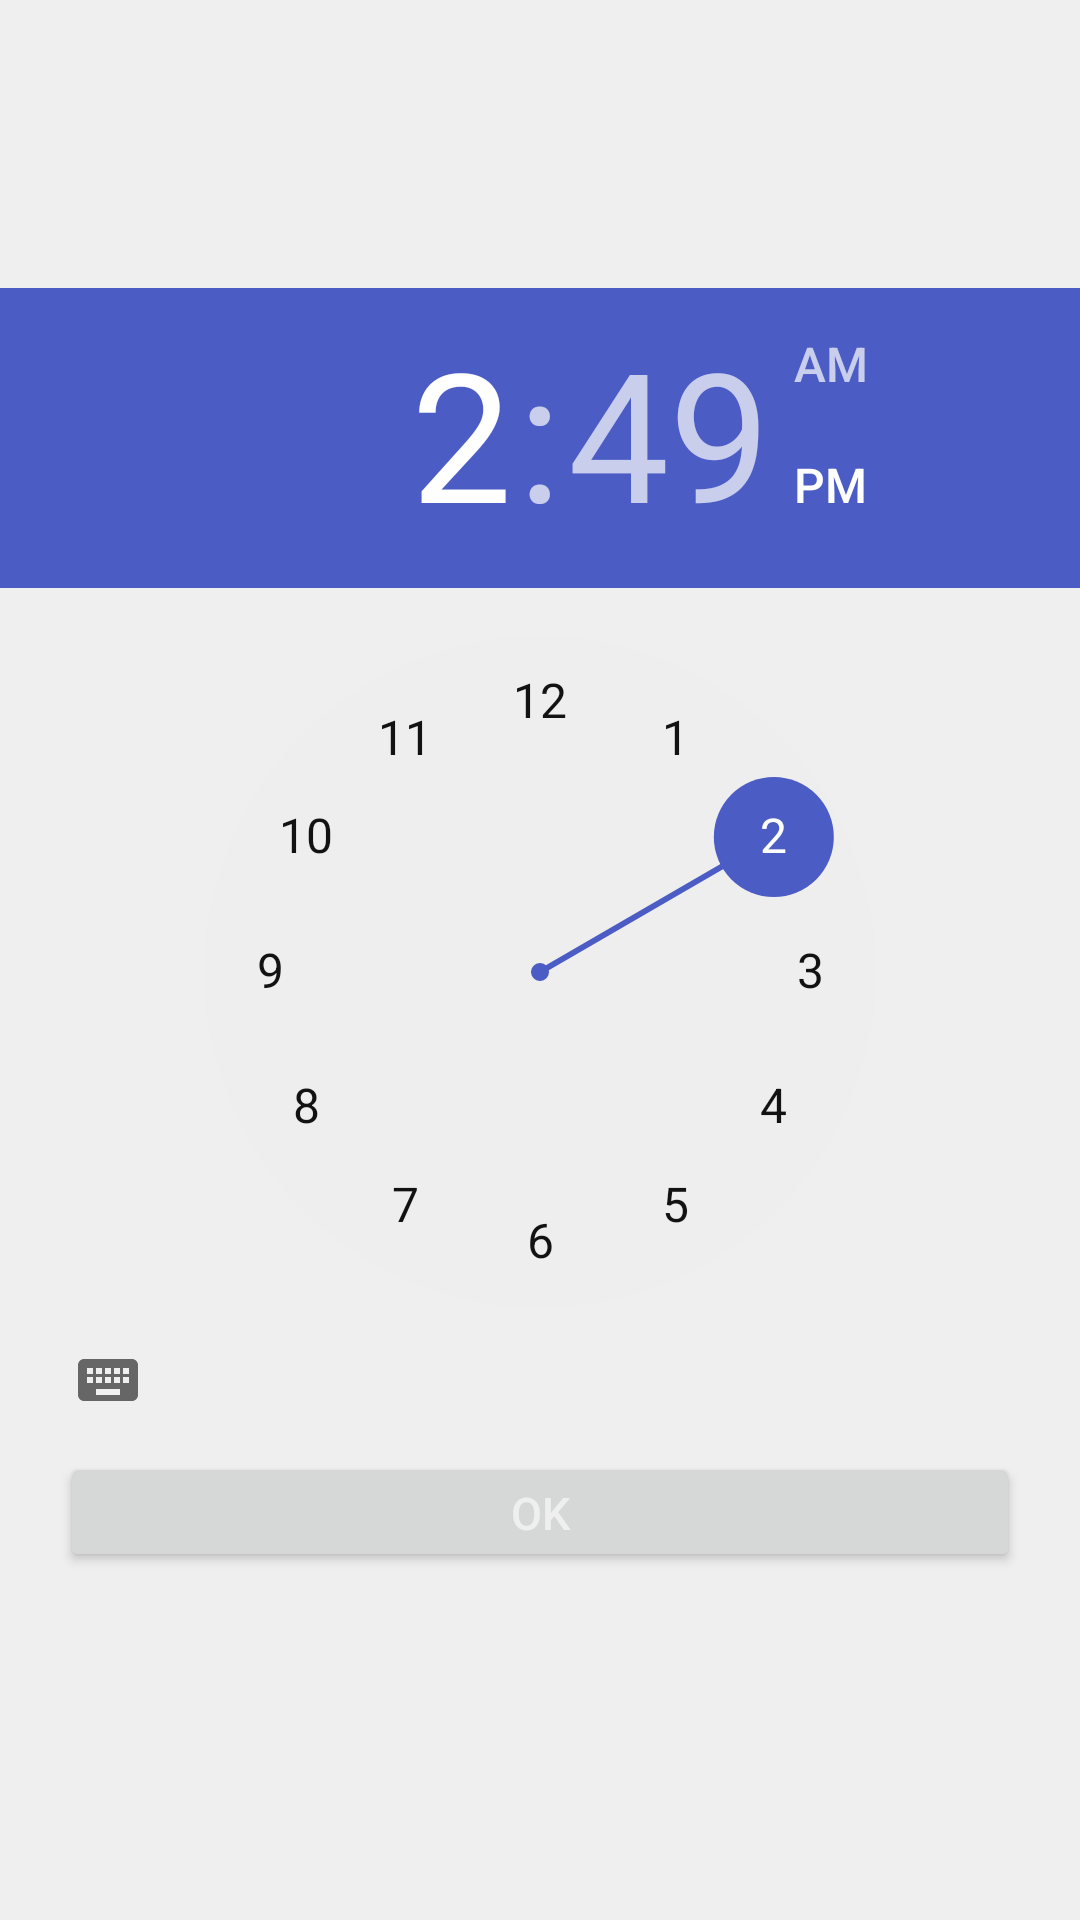

The Android layout XML behind this screen, and the referenced resources:
<!-- AndroidManifest.xml: application theme AppTheme -->
<!-- res/layout/activity_time_picker.xml -->
<?xml version="1.0" encoding="utf-8"?>
<LinearLayout xmlns:android="http://schemas.android.com/apk/res/android"
    xmlns:tools="http://schemas.android.com/tools"
    android:layout_width="match_parent"
    android:layout_height="wrap_content"
    android:background="@color/background"
    android:gravity="center"
    android:orientation="vertical">

    <TimePicker
        android:id="@+id/Time_Picker_TimePicker"
        android:layout_width="match_parent"
        android:layout_height="wrap_content"
        android:layout_gravity="center"
        android:timePickerMode="clock" />

    <Button
        android:id="@+id/Time_Picker_Button"
        android:layout_width="320dp"
        android:layout_height="40dp"
        android:layout_marginBottom="20dp"
        android:text="@string/Button_OK"
        android:textColor="@color/textTitleColor"
        android:textSize="15dp"
        tools:ignore="SpUsage" />


</LinearLayout>
<!-- resources referenced by this layout -->
<resources>
  <color name="background">#EFEFEF</color>
  <color name="textTitleColor">#EFEFEF</color>
  <string name="Button_OK">OK</string>
  <style name="AppTheme" parent="Theme.MaterialComponents.DayNight.NoActionBar">
          
          <item name="colorPrimary">@color/colorPrimary</item>
          <item name="colorPrimaryDark">@color/colorPrimaryDark</item>
          <item name="colorAccent">@color/colorAccent</item>
          <item name="android:textColorPrimary">@color/textColorPrimary</item>
          <item name="android:windowBackground">@color/background</item>
  
  
      </style>
  <color name="colorPrimary">#4b5cc4</color>
  <color name="colorPrimaryDark">#3700B3</color>
  <color name="colorAccent">#4b5cc4</color>
  <color name="textColorPrimary">#121212</color>
</resources>
